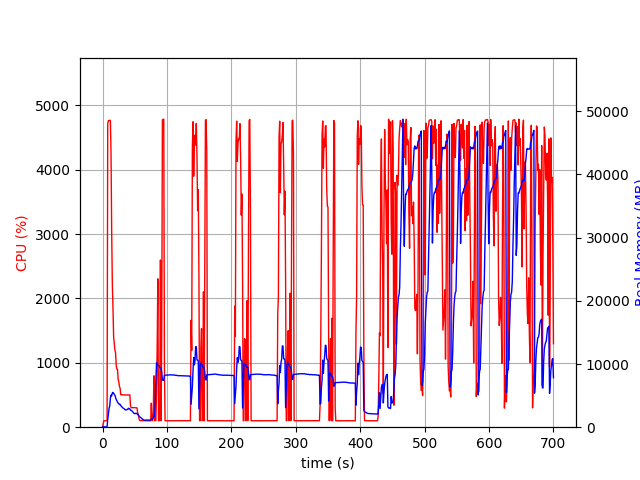

Values plotted in this chart, from the file beside it:
elapsed_time, nproc, cpu, mem_real, mem_virtual
3.2901763916015625e-05, 1, 0.0, 8.68, 3059
1.006, 1, 47.7, 48.34, 619.5
2.014, 1, 99.3, 48.34, 619.5
3.022, 1, 100.2, 48.34, 619.5
4.028, 1, 100.4, 48.34, 619.5
5.034, 1, 99.4, 48.34, 619.5
6.041, 1, 100.3, 48.34, 619.5
7.048, 1, 101.3, 114.6, 3989
8.061, 1, 4716, 1215, 5220
9.079, 1, 4765, 2043, 6183
10.1, 1, 4767, 2947, 7102
11.12, 1, 4766, 3360, 7656
12.14, 1, 4769, 4535, 8896
13.16, 1, 4260, 5081, 9573
14.17, 1, 3052, 4959, 9625
15.18, 1, 2229, 5438, 10295
16.19, 1, 1858, 5512, 10631
17.2, 1, 1401, 5360, 10739
18.21, 1, 1293, 5187, 10911
19.22, 1, 1201, 5039, 10971
20.23, 1, 1154, 4701, 10971
21.23, 1, 959.3, 4379, 10971
22.24, 1, 901.7, 4205, 11027
23.25, 1, 896.1, 4000, 11027
24.26, 1, 744.4, 3791, 11027
25.26, 1, 700.9, 3718, 11123
26.27, 1, 633.5, 3590, 11235
27.28, 1, 603.4, 3610, 11331
28.28, 1, 505.3, 3403, 11331
29.29, 1, 502.5, 3291, 11331
30.3, 1, 504.0, 3184, 11331
31.31, 1, 503.6, 3073, 11331
32.32, 1, 501.0, 3012, 11331
33.33, 1, 502.1, 2935, 11331
34.34, 1, 502.1, 2830, 11331
35.35, 1, 500.7, 2745, 11331
36.36, 1, 500.6, 2728, 11331
37.37, 1, 500.1, 2759, 11331
38.38, 1, 500.2, 2828, 11331
39.39, 1, 501.1, 2848, 11331
40.4, 1, 499.0, 3004, 11331
41.41, 1, 501.0, 2922, 11331
42.42, 1, 502.5, 2891, 11331
43.42, 1, 332.1, 2686, 11331
44.43, 1, 303.2, 2673, 11331
45.44, 1, 304.0, 2591, 11331
46.45, 1, 305.2, 2495, 11331
47.46, 1, 303.9, 2349, 11331
48.47, 1, 303.3, 2224, 11331
49.48, 1, 303.1, 2146, 11331
50.49, 1, 300.9, 2145, 11331
51.5, 1, 301.2, 2196, 11331
52.51, 1, 300.9, 2197, 11331
53.52, 1, 301.0, 2117, 11331
54.53, 1, 221.9, 1992, 11331
55.54, 1, 202.0, 1952, 11331
56.55, 1, 137.7, 1750, 11331
57.56, 1, 104.1, 1664, 11331
58.57, 1, 102.0, 1589, 11331
59.58, 1, 103.0, 1476, 11331
... 632 more rows
